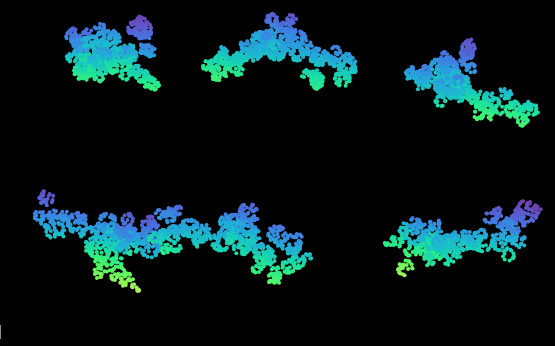
D3 v7 page, settled after 360 driven frames (6 s of simulated time); the page loaded 1 data file(s).


        const visualizationContainer = d3.select("#visualization-container");
        let containerWidth = visualizationContainer.node().clientWidth;
        let containerHeight = visualizationContainer.node().clientHeight;
        let simulation;
        let nodes = [];
        const rotationSpeedFactor = 0.05 / 4; // Reduced speed to a quarter
    
        document.addEventListener("DOMContentLoaded", function() {
            loadPointClouds(); // Automatically load point clouds
        });
    
        function rotate3D(points, angleX, angleY) {
            const cosX = Math.cos(angleX);
            const sinX = Math.sin(angleX);
            const cosY = Math.cos(angleY);
            const sinY = Math.sin(angleY);
    
            return points.map(p => {
                let y = p[1] * cosX - p[2] * sinX;
                let z = p[1] * sinX + p[2] * cosX;
                let x = p[0] * cosY + z * sinY;
                z = z * cosY - p[0] * sinY;
                return {x: x, y: y, z: p.z, color: p.color};
            });
        }
    
        function updatePositions() {
            nodes.forEach(node => {
                const svg = visualizationContainer.select(`svg#${node.id}`);
                svg.style("left", `${Math.max(0, Math.min(containerWidth - 200, node.x))}px`)
                   .style("top", `${Math.max(0, Math.min(containerHeight - 200, node.y))}px`);
    
                const points = rotate3D(node.points, node.angleX, node.angleY);
                const circles = svg.selectAll("circle").data(points);
                circles.join("circle")
                       .attr("cx", point => node.scale(point.x))
                       .attr("cy", point => node.scale(point.y))
                       .attr("r", 2)
                       .style("fill", point => point.color);
            });
        }
    
        function dragstarted(event, d) {
            if (!event.active) simulation.alphaTarget(0.3).restart();
            d.fx = d.x;
            d.fy = d.y;
        }
    
        function dragged(event, d) {
            d.fx = Math.max(0, Math.min(containerWidth - 200, event.x));
            d.fy = Math.max(0, Math.min(containerHeight - 200, event.y));
        }
    
        function dragended(event, d) {
            if (!event.active) simulation.alphaTarget(0);
            d.fx = null;
            d.fy = null;
        }
    
        function loadPointClouds() {
    const numClouds = 6;  // Specify the desired number of point clouds to display
    d3.csv("attenuatedPos.txt").then(data => {
        let zValues = data.flatMap(d => JSON.parse(d.point_cloud).map(p => p[2]));
        const colorScale = d3.scaleSequential(d3.interpolateCool).domain([Math.min(...zValues), Math.max(...zValues)]);

        nodes = data.slice(0, numClouds).map((d, index) => {
            let points = JSON.parse(d['point_cloud']).map(p => ({
                ...p,
                color: colorScale(p[2])
            }));
            return {
                id: `node-${index}`,
                points: points,
                x: Math.random() * (containerWidth - 200),
                y: Math.random() * (containerHeight - 200),
                scale: d3.scaleLinear().domain([-1, 1]).range([10, 190]),
                radius: 100,
                angleX: 0,
                angleY: 0
            };
        });

        simulation = d3.forceSimulation(nodes)
            .force("charge", d3.forceManyBody().strength(-250)) // Stronger repulsion to evenly distribute nodes
            .force("collision", d3.forceCollide().radius(d => d.radius + 5)) // Prevent overlap with a slight padding
            .on("tick", ticked);

        visualizationContainer.selectAll("svg")
            .data(nodes)
            .enter().append("svg")
            .attr("id", d => d.id)
            .attr("style", d => `left: ${d.x}px; top: ${d.y}px`)
            .attr("width", 200)
            .attr("height", 200)
            .call(d3.drag()
                .on("start", dragstarted)
                .on("drag", dragged)
                .on("end", dragended))
            .each(function(d) {
                updatePositions();
            });

        requestAnimationFrame(animateRotation); // Continuous rotation
    }).catch(error => {
        console.error('Error loading or parsing the data:', error);
    });
}

function dragged(event, d) {
    d.fx = event.x;
    d.fy = event.y;
    simulation.alphaTarget(0.1).restart(); // Lower alpha target for smoother dragging
}

function dragstarted(event, d) {
    if (!event.active) simulation.alpha(0.3); // Initial bump to the simulation for responsiveness
    d.fx = d.x;
    d.fy = d.y;
}

function dragended(event, d) {
    if (!event.active) simulation.alphaTarget(0);
    d.fx = null;
    d.fy = null; // Allow the node to move freely after dragging
}


function ticked() {
    updatePositions(); // Update positions on every simulation 'tick'
}


function animateRotation() {
    nodes.forEach(node => {
        node.angleX += rotationSpeedFactor;
        node.angleY += rotationSpeedFactor * 0.5;
    });
    updatePositions();
    requestAnimationFrame(animateRotation); // Continue the animation loop
}

    

### data: attenuatedPos.txt
id, molecule_smiles, binds, point_cloud
10722, C#CC[C@@H](CC(=O)N[Dy])Nc1nc(NCCSC(C)=O)…, 1.0, [[-6.97864429e-01, 7.65271195e-02, 5.451…
11619, C#CC[C@@H](CC(=O)N[Dy])Nc1nc(NCC(=C)Cl)n…, 1.0, [[-7.69351311e-01, 2.39159214e-03,-1.947…
14145, C#CC[C@@H](CC(=O)N[Dy])Nc1nc(NCC2CCC(=C)…, 1.0, [[-2.48997479e-01,-4.28238294e-01, 2.775…
22743, C#CC[C@@H](CC(=O)N[Dy])Nc1nc(NCCSC(C)=O)…, 1.0, [[-4.07749557e-01,-6.30349621e-01, 1.940…
22815, C#CC[C@@H](CC(=O)N[Dy])Nc1nc(NCCSC(C)=O)…, 1.0, [[ 2.98220016e-02,-5.49535562e-01, 1.366…
22839, C#CC[C@@H](CC(=O)N[Dy])Nc1nc(NCCSC(C)=O)…, 1.0, [[-4.92550230e-01, 3.68983150e-01,-3.314…